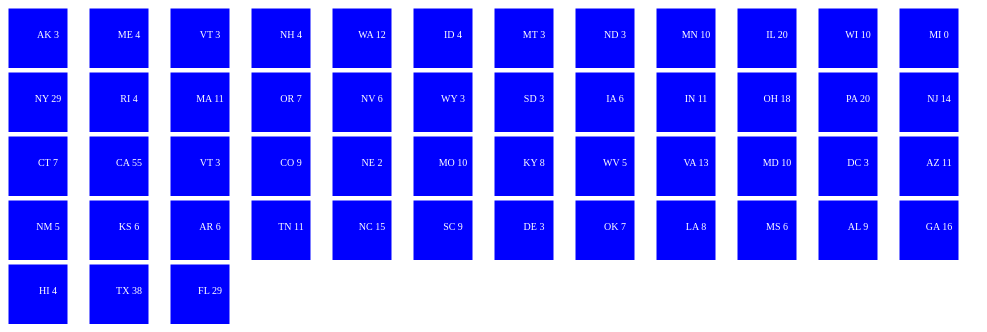
D3 v4 page, settled after 360 driven frames (6 s of simulated time); the page loaded 2 data file(s).


              d3.csv("LocationKey.csv", function(key) {
                d3.tsv("election-results1.txt", function(data) {
                    itemID = 1;
                    var spacesBetween = 0;
                    itemCounter = 1;
                    //console.log(data);
                        d3.select("body").append("div").html(function(d){
                            var str = "<table>";
                            var rowOn = 1;
                            //Reset itemID
                            for(var i = 0; i<8;i++){
                                str += "<tr>"
                                itemID = 1;
                                key.forEach(function(k){
                                    data.forEach(function(d){
                                        if(k.Abbrev == d.Abbrev){
                                        console.log(k.Abbrev);
                                            if(spacesBetween == 0){
                                                if(itemID <= 12 * rowOn && itemID > 12 * (rowOn - 1)){
                                                        var totalElectoral = parseInt(d.ElectoralVotesTrump) + parseInt(d.ElectoralVotesClinton)
                                                        str += "<td>"
                                                        str += '<svg height="60" width="80"><rect width="60" height="80" style="fill:rgb(0,0,255);stroke-width:1;stroke:rgb(255,255,255)"></rect><text x="50%" y="50%" text-anchor="middle" font-family="Verdana" font-size="10" fill="white">' + d.Abbrev + "  " + totalElectoral + '</text></svg>'
                                                        str += "</td>"
                                                }else{
                                                    //make itemID large to run out rest of data loop in order to start new loop
                                                    //itemID = 100;
                                                }
                                                itemID++;
                                            }else{
                                                
                                            }
                                        }
                                    });
                                });
                                rowOn ++;
                                str+= "</tr>"
                            }
                            str+="</table>"
                            return(str);
                        });
                    });
                });

               // "<table><tr> <td>" + variable + "</td><td>2</td><td>3</td></tr><tr> <td>1</td><td>2</td><td>3</td></tr><tr> <td>1</td><td>2</td><td>3</td></tr> </table>");


            

### data: LocationKey.csv
Abbrev, spacesAfter, spacesBefore, spacesAfterNewRow, spacesAfterSameRow
AK, 10, 0, 0, 10
ME, 10, 10, 10, 0
VT, 0, 10, 0, 0
NH, 1, 0, 1, 0
WA, 0, 1, 0, 0
ID, 0, 0, 0, 0
MT, 0, 0, 0, 0
ND, 0, 0, 0, 0
MN, 0, 0, 0, 0
IL, 0, 0, 0, 0
WI, 0, 0, 0, 0
MI, 0, 0, 0, 0
NY, 0, 0, 0, 0
RI, 0, 0, 0, 0
MA, 1, 0, 1, 0
OR, 0, 1, 0, 0
NV, 0, 0, 0, 0
WY, 0, 0, 0, 0
SD, 0, 0, 0, 0
IA, 0, 0, 0, 0
IN, 0, 0, 0, 0
OH, 0, 0, 0, 0
PA, 0, 0, 0, 0
NJ, 0, 0, 0, 0
CT, 2, 0, 1, 1
CA, 0, 2, 0, 0
VT, 0, 0, 0, 0
CO, 0, 0, 0, 0
NE, 0, 0, 0, 0
MO, 0, 0, 0, 0
KY, 0, 0, 0, 0
WV, 0, 0, 0, 0
VA, 0, 0, 0, 0
MD, 0, 0, 0, 0
DC, 3, 0, 2, 1
AZ, 0, 3, 0, 0
NM, 0, 0, 0, 0
KS, 0, 0, 0, 0
AR, 0, 0, 0, 0
TN, 0, 0, 0, 0
NC, 0, 0, 0, 0
SC, 0, 0, 0, 0
DE, 6, 0, 4, 2
OK, 0, 6, 0, 0
LA, 0, 0, 0, 0
MS, 0, 0, 0, 0
AL, 0, 0, 0, 0
GA, 3, 0, 0, 3
HI, 3, 3, 0, 3
TX, 4, 3, 0, 4
FL, 2, 4, 0, 2

### data: election-results1.txt, 2775 bytes — head not shown